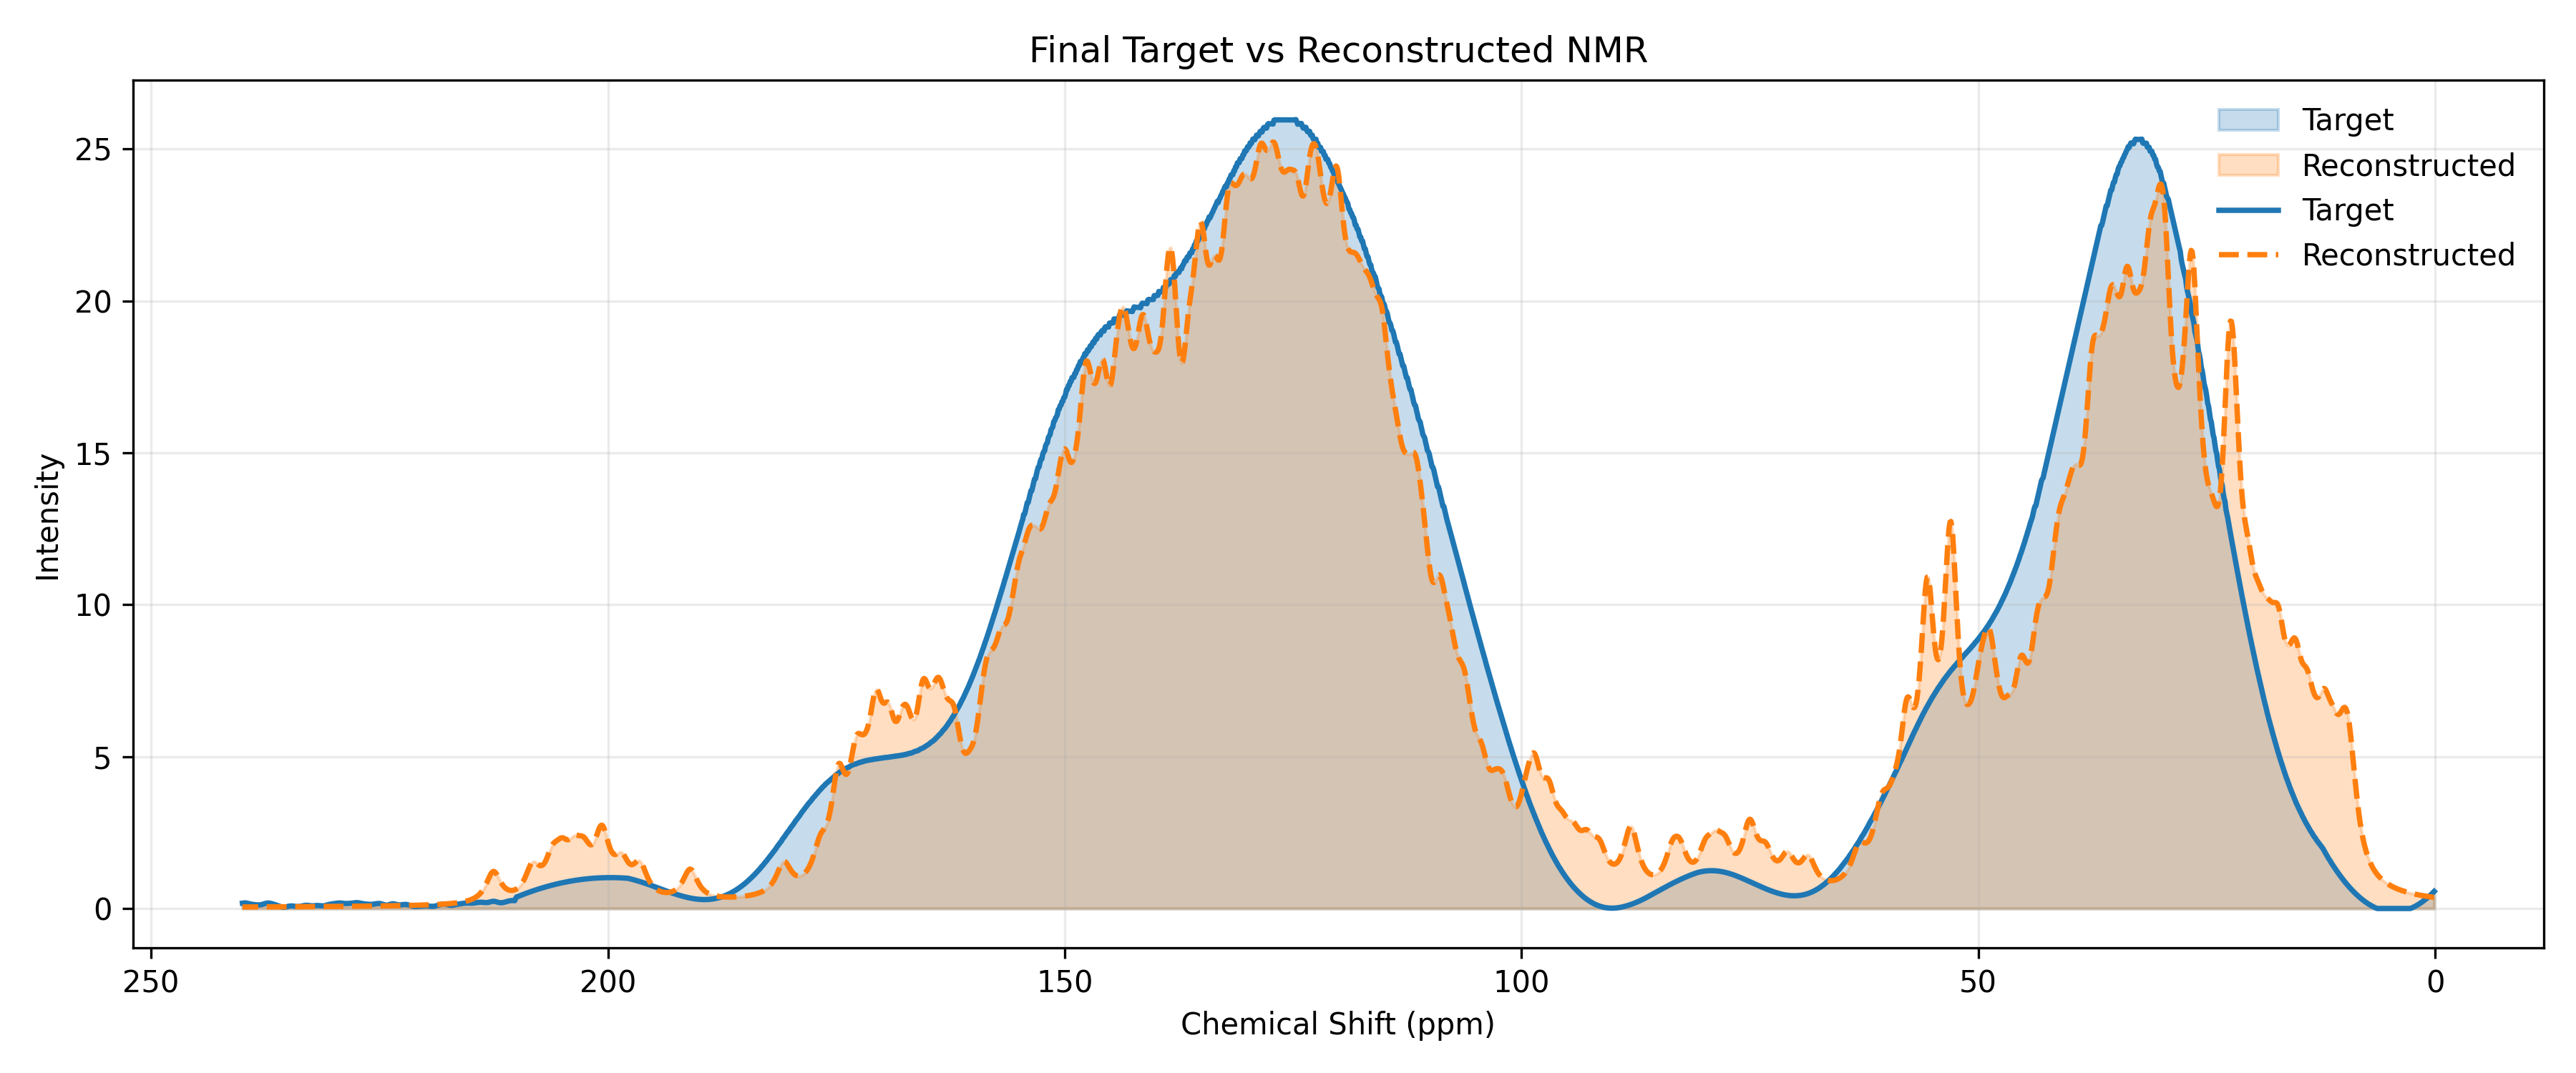

Values plotted in this chart, from the file beside it:
ppm, target, reconstructed
0.1, 0.5622, 0.3655
0.2, 0.5318, 0.3695
0.3, 0.5021, 0.3736
0.4, 0.4731, 0.3778
0.5, 0.4449, 0.3821
0.6, 0.4172, 0.3865
0.7, 0.3903, 0.3909
0.8, 0.3641, 0.3955
0.9, 0.3386, 0.4002
1.0, 0.3138, 0.4049
1.1, 0.2897, 0.4098
1.2, 0.2663, 0.4148
1.3, 0.2435, 0.42
1.4, 0.2215, 0.4252
1.5, 0.2001, 0.4306
1.6, 0.1795, 0.4362
1.7, 0.1595, 0.4418
1.8, 0.1402, 0.4476
1.9, 0.1217, 0.4536
2.0, 0.1038, 0.4597
2.1, 0.08659, 0.466
2.2, 0.07009, 0.4725
2.3, 0.0543, 0.4791
2.4, 0.0392, 0.486
2.5, 0.02479, 0.493
2.6, 0.01107, 0.5003
2.7, 0.0, 0.5077
2.8, 0.0, 0.5154
2.9, 0.0, 0.5233
3.0, 0.0, 0.5315
3.1, 0.0, 0.5399
3.2, 0.0, 0.5486
3.3, 0.0, 0.5576
3.4, 0.0, 0.5669
3.5, 0.0, 0.5765
3.6, 0.0, 0.5865
3.7, 0.0, 0.5968
3.8, 0.0, 0.6074
3.9, 0.0, 0.6185
4.0, 0.0, 0.63
4.1, 0.0, 0.6419
4.2, 0.0, 0.6543
4.3, 0.0, 0.6672
4.4, 0.0, 0.6806
4.5, 0.0, 0.6946
4.6, 0.0, 0.7092
4.7, 0.0, 0.7244
4.8, 0.0, 0.7403
4.9, 0.0, 0.7569
5.0, 0.0, 0.7743
5.1, 0.0, 0.7926
5.2, 0.0, 0.8117
5.3, 0.0, 0.8318
5.4, 0.0, 0.853
5.5, 0.0, 0.8753
5.6, 0.0, 0.8988
5.7, 0.0, 0.9236
5.8, 0.0, 0.9499
5.9, 0.0, 0.9777
6.0, 0.0, 1.007
... 2,340 more rows
